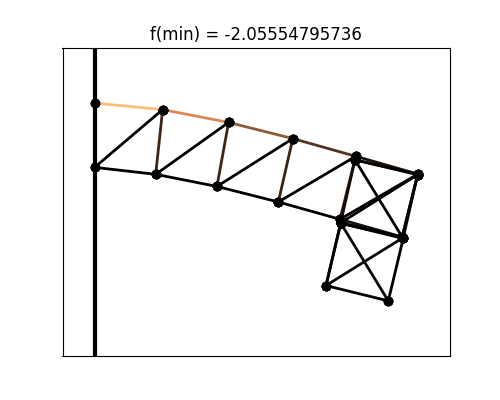

The table this chart was drawn from, first rows:
# x, y
0.000000000000000000e+00, 0.000000000000000000e+00
0.000000000000000000e+00, -1.000000000000000056e-01
1.058386047072061853e-01, -1.011210375954806062e-02
9.501770903911645194e-02, -1.108322611898858306e-01
2.084808009193422906e-01, -3.005099290117800581e-02
1.903798305150874171e-01, -1.297071322625354961e-01
3.084189239911601654e-01, -5.521263974387450452e-02
2.859195021760323474e-01, -1.538697224926441343e-01
4.063524445478305380e-01, -8.277082237394040032e-02
3.818775200069672859e-01, -1.807973999775065455e-01
5.030605197991000477e-01, -1.104695111530133583e-01
4.786271997130852052e-01, -2.082935582501865834e-01
4.051569908362128714e-01, -8.836813701452408965e-02
5.026224981359068700e-01, -1.114274727037554702e-01
3.828829160416768462e-01, -1.863297147691615474e-01
4.803543763752617934e-01, -2.091646573233585937e-01
3.600696671854706210e-01, -2.839348001782308617e-01
3.831026244650236889e-01, -1.869213359274000952e-01
4.570026827295108340e-01, -3.078159382950967360e-01
4.802684045249036582e-01, -2.106581351031948657e-01
